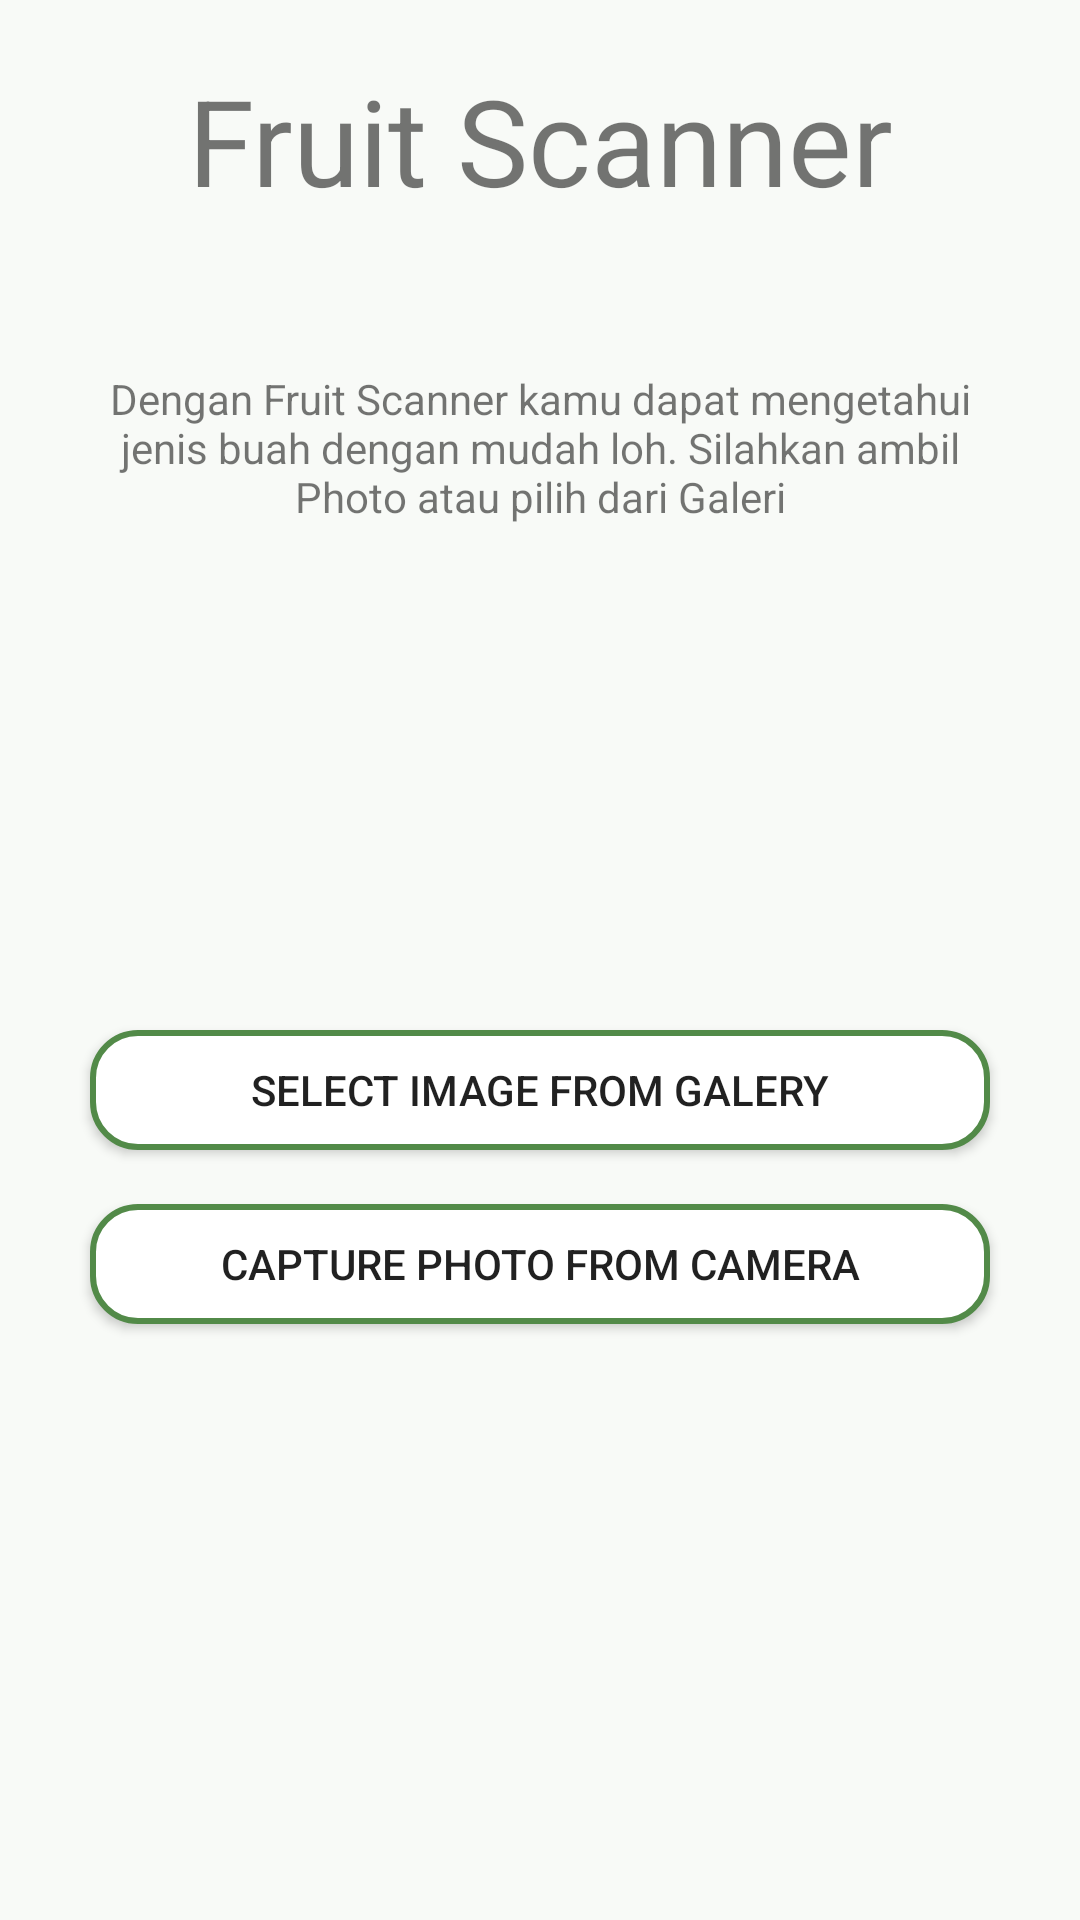

Produce the Android XML layout that renders to this screen, including the resource entries it uses.
<!-- AndroidManifest.xml: application theme Theme.Tanimerce -->
<!-- res/layout/fragment_scan_fruit.xml -->
<?xml version="1.0" encoding="utf-8"?>
<LinearLayout xmlns:android="http://schemas.android.com/apk/res/android"
    android:layout_width="match_parent"
    android:layout_height="match_parent"
    android:orientation="vertical"
    android:background="#F8FAF7">


    <TextView
        android:id="@+id/tv_top_heading"
        android:layout_width="match_parent"
        android:layout_height="wrap_content"
        android:layout_marginTop="20dp"
        android:foregroundGravity="top"
        android:text="Fruit Scanner"
        android:textAlignment="center"
        android:textSize="40sp" />

    <TextView
        android:layout_width="wrap_content"
        android:layout_height="wrap_content"
        android:layout_marginTop="50dp"
        android:layout_marginHorizontal="32dp"
        android:text="Dengan Fruit Scanner kamu dapat mengetahui jenis buah dengan mudah loh. Silahkan ambil Photo atau pilih dari Galeri"
        android:textAlignment="center"/>
    <LinearLayout
        android:layout_width="match_parent"
        android:layout_height="match_parent"
        android:layout_marginBottom="30dp"
        android:gravity="center"
        android:orientation="vertical">

        <androidx.appcompat.widget.AppCompatButton
            android:id="@+id/b_select_from_gal"
            android:layout_width="300dp"
            android:layout_height="40dp"
            android:background="@drawable/layout_bg_3"
            android:text="Select Image From Galery" />

        <androidx.appcompat.widget.AppCompatButton
            android:id="@+id/b_select_from_cam"
            android:layout_width="300dp"
            android:layout_height="40dp"
            android:layout_marginTop="18dp"
            android:background="@drawable/layout_bg_3"
            android:text="Capture Photo From Camera" />

    </LinearLayout>

</LinearLayout>
<!-- resources referenced by this layout -->
<resources>
  <!-- drawable layout_bg_3 (drawable) -->
  <?xml version="1.0" encoding="UTF-8"?>
  <shape xmlns:android="http://schemas.android.com/apk/res/android">
      <solid android:color="#FFFFFF"/>
      <corners android:radius="15dp"/>
      <padding android:left="0dp" android:top="0dp" android:right="0dp" android:bottom="0dp" />
      <stroke android:color="#528A48" android:width="2dp"/>
  </shape>
  <style name="Theme.Tanimerce" parent="Theme.MaterialComponents.Light.DarkActionBar">
          
          <item name="colorPrimary">#6BAE5F</item>
          <item name="colorPrimaryVariant">#539549</item>
          <item name="colorOnPrimary">@color/white</item>
          
          <item name="colorSecondary">#6BAE5F</item>
          <item name="colorSecondaryVariant">#539549</item>
          <item name="colorOnSecondary">@color/white</item>
          
          <item name="android:statusBarColor" tools:targetApi="l">?attr/colorPrimaryVariant</item>
          
      </style>
  <color name="white">#FFFFFFFF</color>
</resources>
